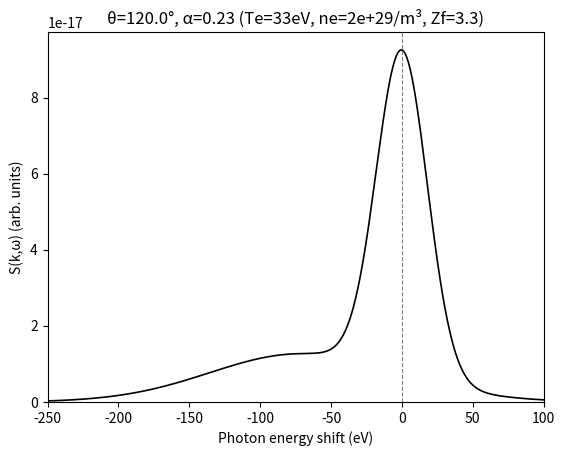
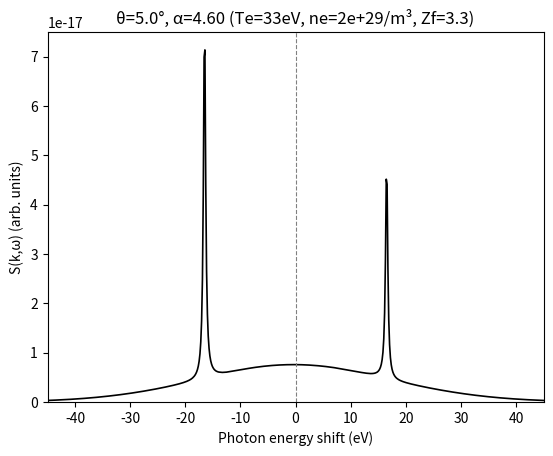

The matplotlib source for these figures, in order:
import numpy as np
import matplotlib.pyplot as plt

# ---------- 常数 (SI; 论文全章 SI，未用原子单位) ----------
hbar = 1.054571817e-34
kB = 1.380649e-23
me = 9.1093837015e-31
e = 1.602176634e-19
eps0 = 8.8541878128e-12
c = 2.99792458e8
h = 2 * np.pi * hbar
aB = 5.29177210903e-11
EV = e  # 1 eV in J


# ---------- 化学势: n = 2*(2π m kT/h^2)^{3/2} F_{1/2}(βμ), 二分反解 ----------
def fermi_half(eta, xmax=60.0, n=4000):
    x = np.linspace(0, xmax, n)
    f = np.sqrt(x) / (np.exp(np.clip(x - eta, -700, 700)) + 1.0)
    return (2 / np.sqrt(np.pi)) * np.trapezoid(f, x)


def chem_pot(T, ne):
    """T: K, ne: m^-3 → μ (J)"""
    pre = 2 * (2 * np.pi * me * kB * T / h**2) ** 1.5
    target = ne / pre
    lo, hi = -50.0, 200.0
    for _ in range(80):
        mid = 0.5 * (lo + hi)
        if fermi_half(mid) < target:
            lo = mid
        else:
            hi = mid
    return 0.5 * (lo + hi) * kB * T


# ---------- 有限温 Lindhard χ0 (§2.1; 论文 (1.11)_{3.2.1} p79) ----------
# 约定: p = 动量(kg m/s), k = 波矢(m^-1); 标准推迟极化率带整体负号
# 与论文形式代数等价(已验算), 只是把 1/ħ 吸收进 χ0 定义(论文 p84 亦如此)
def chi0(k, w, T, mu, eta_scale=0.05, np_grid=160, nmu=80):
    """k: m^-1 (标量), w: rad/s (可复数), mu: 化学势 (J)

    eta_scale: i0+ 展宽取为 eta_scale * (p_th*ħk/m), p_th=√(2mkT)。
    自适应 (k,T) 的原因: 展宽必须同时满足
      (a) 物理上 ≪ 特征尺度 (静态响应、朗道宽度), 否则抹平物理
          (固定 1e-3*kT 在 k 小/T 高时把 ε(k,0) 从 1+α² 压到 ~1, 等离激元峰消失);
      (b) 数值上 ≳ μ 网格分辨, 否则极点比网格还尖, 积分变噪声
          (固定 1e-5*kT 在 T=0.5eV 时极点宽度仅为网格的 1/4000, 谱成毛刺)。
    取 Doppler 尺度的 5%: 极点被约 2 个 μ 网格点分辨, 物理扭曲 <5%。
    旧版 eta_rel (相对 kT) 已废弃, 如需手动控制直接传 eta_scale。
    """
    beta = 1 / (kB * T)
    pmax = np.sqrt(2 * me * max(10 * kB * T + mu, 10 * kB * T)) * 4
    p = np.linspace(0, pmax, np_grid)
    mang = np.linspace(-1, 1, nmu)
    P, M = np.meshgrid(p, mang, indexing="ij")
    hk = hbar * k
    e_plus = (P**2 + hk**2 / 4 + P * hk * M) / (2 * me)
    e_minus = (P**2 + hk**2 / 4 - P * hk * M) / (2 * me)
    f = lambda ee: 1 / (np.exp(np.clip(beta * (ee - mu), -700, 700)) + 1.0)
    num = f(e_minus) - f(e_plus)  # = -(f+ - f-): 推迟极化率约定
    p_th = np.sqrt(2 * me * kB * T)
    eta_abs = eta_scale * (p_th * hbar * k / me)  # 自适应展宽 (J)
    w_c = w + 1j * eta_abs / hbar
    den = hbar * w_c - P * hk * M / me
    inner = np.trapezoid(num / den, mang, axis=1)
    return (1 / (2 * np.pi**2 * hbar**3)) * np.trapezoid(p**2 * inner, p)


def epsilon_rpa(k, w, T, mu, **kw):
    return 1 - (e**2 / (eps0 * k**2)) * chi0(k, w, T, mu, **kw)


# ---------- Maxwell 极限解析式 (§2.1 补充; 论文 p79) ----------
# 用途: (1) 非简并 (η≪-1) 时与积分版 chi0 交叉验证; (2) 大 k 非集体区——积分版在共振 μ*
# 处很尖, 实测 480×240 网格仍有 ~10% 数值抖动, 解析式无噪声且快 ~20 倍。
# 注意 η≈-1.4 有轻度简并, 解析式与积分版差百分之几~十几%, 属预期内, 不是 bug。
try:
    from scipy.special import wofz

    def _W(x):
        """W(x) = 1 + x·Z(x), Z 为等离子体色散函数 (论文 p79)"""
        return 1 + x * 1j * np.sqrt(np.pi) * wofz(x)

    def epsilon_rpa_maxwell(k, w, T, ne):
        """k: m^-1, w: rad/s (可复数), T: K, ne: m^-3"""
        vt = np.sqrt(kB * T / me)
        wp = np.sqrt(ne * e**2 / (eps0 * me))
        xe = w / (np.sqrt(2) * k * vt)
        kap = hbar * k / (2 * np.sqrt(2) * me * vt)
        t1 = (1 - _W(xe + kap)) / (xe + kap)
        t2 = (1 - _W(xe - kap)) / (xe - kap)
        return 1 + (wp**2 / (k**2 * vt**2)) * (1 / (4 * kap)) * (t1 - t2)

    def epsilon_mermin_mw(k, w, T, nu, ne):
        e_stat = epsilon_rpa_maxwell(k, 0.0, T, ne)
        e_dyn = epsilon_rpa_maxwell(k, w + 1j * nu, T, ne)
        r = (e_dyn - 1) / (e_stat - 1)
        return 1 + (1 + 1j * nu / w) * (e_dyn - 1) / (1 + (1j * nu / w) * r)

    def S_free_mw(k, w, T, nu, ne):
        eps = epsilon_mermin_mw(k, w, T, nu, ne)
        pre = (
            -hbar
            / (1 - np.exp(-hbar * w / (kB * T)))
            * (eps0 * k**2 / (np.pi * e**2 * ne))
        )
        return pre * np.imag(1 / eps)

    HAS_SCIPY = True
except ImportError:
    HAS_SCIPY = False  # 无 scipy 时跳过 Maxwell 解析式, 只用积分版


# ---------- Mermin (§2.2; 论文 (1.15) p86, Röpke–Selchow 形式) ----------
def epsilon_mermin(k, w, T, mu, nu, **kw):
    e_stat = epsilon_rpa(k, 0.0, T, mu, **kw)
    e_dyn = epsilon_rpa(k, w + 1j * nu, T, mu, **kw)
    r = (e_dyn - 1) / (e_stat - 1)
    return 1 + (1 + 1j * nu / w) * (e_dyn - 1) / (1 + (1j * nu / w) * r)


# ---------- 涨落耗散 → S^0_ee (§2.3; 论文 (1.11)_{3.2} p78 精确前置系数) ----------
def S_free(k, w, T, mu, nu, ne, **kw):
    """返回 S^0_ee(k,w) (单电子归一, 绝对单位, 不 rescale)。
    ∫S^0_ee dω = S^0_ee(k): 大 k→1, 小 k→k²/(k²+κ²) (屏蔽压低, 真实物理)"""
    eps = epsilon_mermin(k, w, T, mu, nu, **kw)
    pre = (
        -hbar / (1 - np.exp(-hbar * w / (kB * T))) * (eps0 * k**2 / (np.pi * e**2 * ne))
    )
    return pre * np.imag(1 / eps)


# ---------- 弹性峰 (§2.4; 论文 (1.5)_{3.1.2} p70, S_II(k,ω)≈S_II(k)δ(ω) p71) ----------
def f_I_k(k, ZA, z_scr=0.3):
    """离子形状因子, K 壳层 Pauling–Sherman 近似 (论文 p73)"""
    a_s = aB / (ZA - z_scr)
    return 1 / (1 + (k * a_s / 2) ** 2) ** 2


def S_elastic(w, k, ZA, Zf, width):
    weight = f_I_k(k, ZA) ** 2  # |f_I(k)|²·S_II(k), S_II(k)≈1 占位; k→0 回到 (ZA-Zf)²
    return weight * np.exp(-0.5 * (w / width) ** 2) / (width * np.sqrt(2 * np.pi))


# ---------- Chihara 离子项: f_i + rho, S_ii (新增) ----------
def f_i_core(k, ZA, Zf, z_scr=0.3):
    """核/紧束缚电子形状因子，k->0 返回 Z_A-Z_f。
    注意：原 f_I_k(k) 的 k->0 返回 1，不能直接当 f_i 用。"""
    Zc = max(ZA - Zf, 0.0)
    a_s = aB / max(ZA - z_scr, 1e-12)
    return Zc / (1.0 + (k * a_s / 2.0) ** 2) ** 2


def rho_cloud(k, T, mu, Zf, **kw):
    """Chihara 屏蔽云形状因子，第一版线性屏蔽近似：
       rho(k) = Zf * [1 - 1/eps_RPA(k,0)]
    k->0 -> Zf, k->inf -> 0。
    论文未给显式，采用 Chihara 2000 / Gregori 2003 线性屏蔽云形式。
    """
    if k < 1e-12:
        return Zf
    eps = np.real(epsilon_rpa(k, 0.0, T, mu, **kw))
    eps = max(eps, 1.0 + 1e-12)  # 防数值噪声导致 1/eps 异常
    return Zf * (1.0 - 1.0 / eps)


def sii_dh(k, T, ne, Zf, Ti=None):
    """DH/OCP 离子静态结构因子：S_ii = k^2/(k^2+kappa_i^2)。
    k->0 -> 0, k->inf -> 1。论文表 3.1 的 DH 形式。"""
    Ti = T if Ti is None else Ti
    if Zf <= 0:
        return 1.0
    ni = ne / Zf
    kappa_i2 = Zf**2 * ni * e**2 / (eps0 * kB * Ti)
    return k**2 / (k**2 + kappa_i2)


def S_ion_chihara(w, k, T, mu, ne, ZA, Zf, width, **kw):
    """Chihara 离子/弹性项：
       |f_i(k)+rho(k)|^2 * S_ii(k) * G(w; width)
    rho 和 S_ii 只算一次，不随 w 重复算。"""
    fi = f_i_core(k, ZA, Zf)
    rho = rho_cloud(k, T, mu, Zf, **kw)
    sii = sii_dh(k, T, ne, Zf)
    weight = abs(fi + rho) ** 2 * sii
    return weight * np.exp(-0.5 * (w / width) ** 2) / (width * np.sqrt(2 * np.pi))


# ============================================================
# ★ 参数设置：只改这里一处，下面所有计算自动跟随
# ============================================================
Te_eV, ne, Zf, ZA = 33, 1.7e29, 3.3, 6.0  # 温度/eV, 密度/m^-3, 电离度, 原子序数
E0_keV = 4.75  # 探针能量/keV
NU_FRAC = (
    0.0  # 碰撞频率 nu = NU_FRAC * wp（论文p95：0<ω<3ωp内ν基本平坦，常数近似误差小）
)
ELASTIC_WIDTH_eV = 18  # 弹性峰宽度占位（实际按仪器分辨定）
USE_CHIHARA_ION = True  # True: 用 |f_i+rho|^2*S_ii 弹性项; False: 回退原 S_elastic

# ---------- 派生量（自动算，不用手改） ----------
T = Te_eV * EV / kB
lam0 = h * c / (E0_keV * 1e3 * EV)
wp = np.sqrt(ne * e**2 / (eps0 * me))
kap = np.sqrt(ne * e**2 / (eps0 * kB * T))
nu = NU_FRAC * wp
mu = chem_pot(T, ne)


def k_of_theta(theta_deg):
    """散射角 → 散射波矢 k（论文 p66，未编号公式）。原来散在三处手写，现统一"""
    return 4 * np.pi * np.sin(np.deg2rad(theta_deg) / 2) / lam0


def compute(theta_deg, E_lo, E_hi, nw=600, method="auto"):
    """核心计算（画图和自检共用，避免重复写网格逻辑）。
    E_lo/E_hi: 光子能量位移范围[eV]，下移为负（论文惯例），直接按想看的范围填。
    返回 E[eV](升序), w[rad/s](升序), S_free(单电子归一), S_tot(含弹性峰), k。
    method='auto': k/kap>2（非集体）自动用 Maxwell 解析式，避开积分版大k数值噪声；
              'integral'/'maxwell' 可强制指定。
    """
    k = k_of_theta(theta_deg)
    E = np.linspace(E_lo, E_hi, nw)
    w = -E * e / hbar  # 光子位移 → omega（能量损失为正的约定）
    m = np.abs(w) > 1e-3 * wp  # 避开 ω=0 处 FDT 因子的 0/0
    E, w = E[m], w[m]
    idx = np.argsort(w)  # w 升序：trapezoid 积分要求 x 递增
    E, w = E[idx], w[idx]
    use_mw = (k / kap > 2.0) if method == "auto" else (method == "maxwell")
    if use_mw:
        if not HAS_SCIPY:
            raise RuntimeError("Maxwell 解析式需要 scipy")
        S = np.array([S_free_mw(k, wi, T, nu, ne) for wi in w])
    else:
        S = np.array([S_free(k, wi, T, mu, nu, ne) for wi in w])
    # ---- 离子/弹性项：Chihara 或原占位 ----
    if USE_CHIHARA_ION:
        S_ion = S_ion_chihara(
            w, k, T, mu, ne, ZA, Zf,
            width=ELASTIC_WIDTH_eV * e / hbar,
        )
    else:
        S_ion = S_elastic(
            w, k, ZA, Zf,
            width=ELASTIC_WIDTH_eV * e / hbar,
        )
    S_tot = Zf * S + S_ion
    return E, w, S, S_tot, k


def plot_spectrum(theta_deg, E_lo, E_hi, nw=600, method="auto"):
    """画一条 S–energy shift 谱线（论文 Fig.3.2 风格）"""
    E, w, S, S_tot, k = compute(theta_deg, E_lo, E_hi, nw, method)
    plt.figure()
    plt.plot(E, S_tot, "k-", lw=1.2)
    plt.axvline(0, color="gray", ls="--", lw=0.8)
    plt.xlabel("Photon energy shift (eV)")
    plt.ylabel("S(k,ω) (arb. units)")
    plt.title(
        f"θ={theta_deg}°, α={kap / k:.2f} (Te={Te_eV:g}eV, ne={ne:.0e}/m³, Zf={Zf:g})"
    )
    plt.xlim(E_lo, E_hi)
    plt.ylim(0, None)
    plt.show()


def run_selfchecks():
    """四个自检（诊断用）：静态屏蔽 / 峰位 / 细致平衡 / 求和规则"""
    print("=== 自检 ===")
    # (a) θ=5° 集体区
    E, w, S, _, k = compute(5.0, -45, 45, nw=400, method="integral")
    eV = hbar * wp / e
    print(
        f"[θ=5°] α={kap / k:.1f}: 非弹性峰位≈{abs(E[np.argmax(S)]) / eV:.2f}ωp（自检2: k→0应→1）"
    )
    print(
        f"  ∫S⁰dω={np.trapezoid(S, w):.4f}, "
        f"期望k²/(k²+κ²)={(k / kap) ** 2 / (1 + (k / kap) ** 2):.4f}（自检4: 屏蔽压低是物理）"
    )
    i = np.argmin(np.abs(w - wp))
    j = np.argmin(np.abs(w + wp))
    print(
        f"  细致平衡 S(-ωp)/S(+ωp)={S[j] / S[i]:.4f}, "
        f"理论={np.exp(-hbar * wp / (kB * T)):.4f}（自检3）"
    )
    # (b) θ=120° 非集体区（解析版，无噪声）
    E, w, S, _, k = compute(120.0, -250, 100, nw=600, method="maxwell")
    recoil = (hbar * k) ** 2 / (2 * me) / (hbar * wp)
    print(
        f"[θ=120°] α={kap / k:.2f}: 非弹性峰位≈{abs(E[np.argmax(S)]) / eV:.2f}ωp "
        f"（反冲={recoil:.2f}ωp，自检2）"
    )
    print(f"  ∫S⁰dω={np.trapezoid(S, w):.4f}（自检4: 应→1，差值为尾巴截断）")


if __name__ == "__main__":
    run_selfchecks()
    plot_spectrum(120.0, -250, 100)  # 非集体：弹性峰 + Compton峰
    plot_spectrum(5.0, -45, 45)  # 集体：弹性峰 + plasmon对峰
